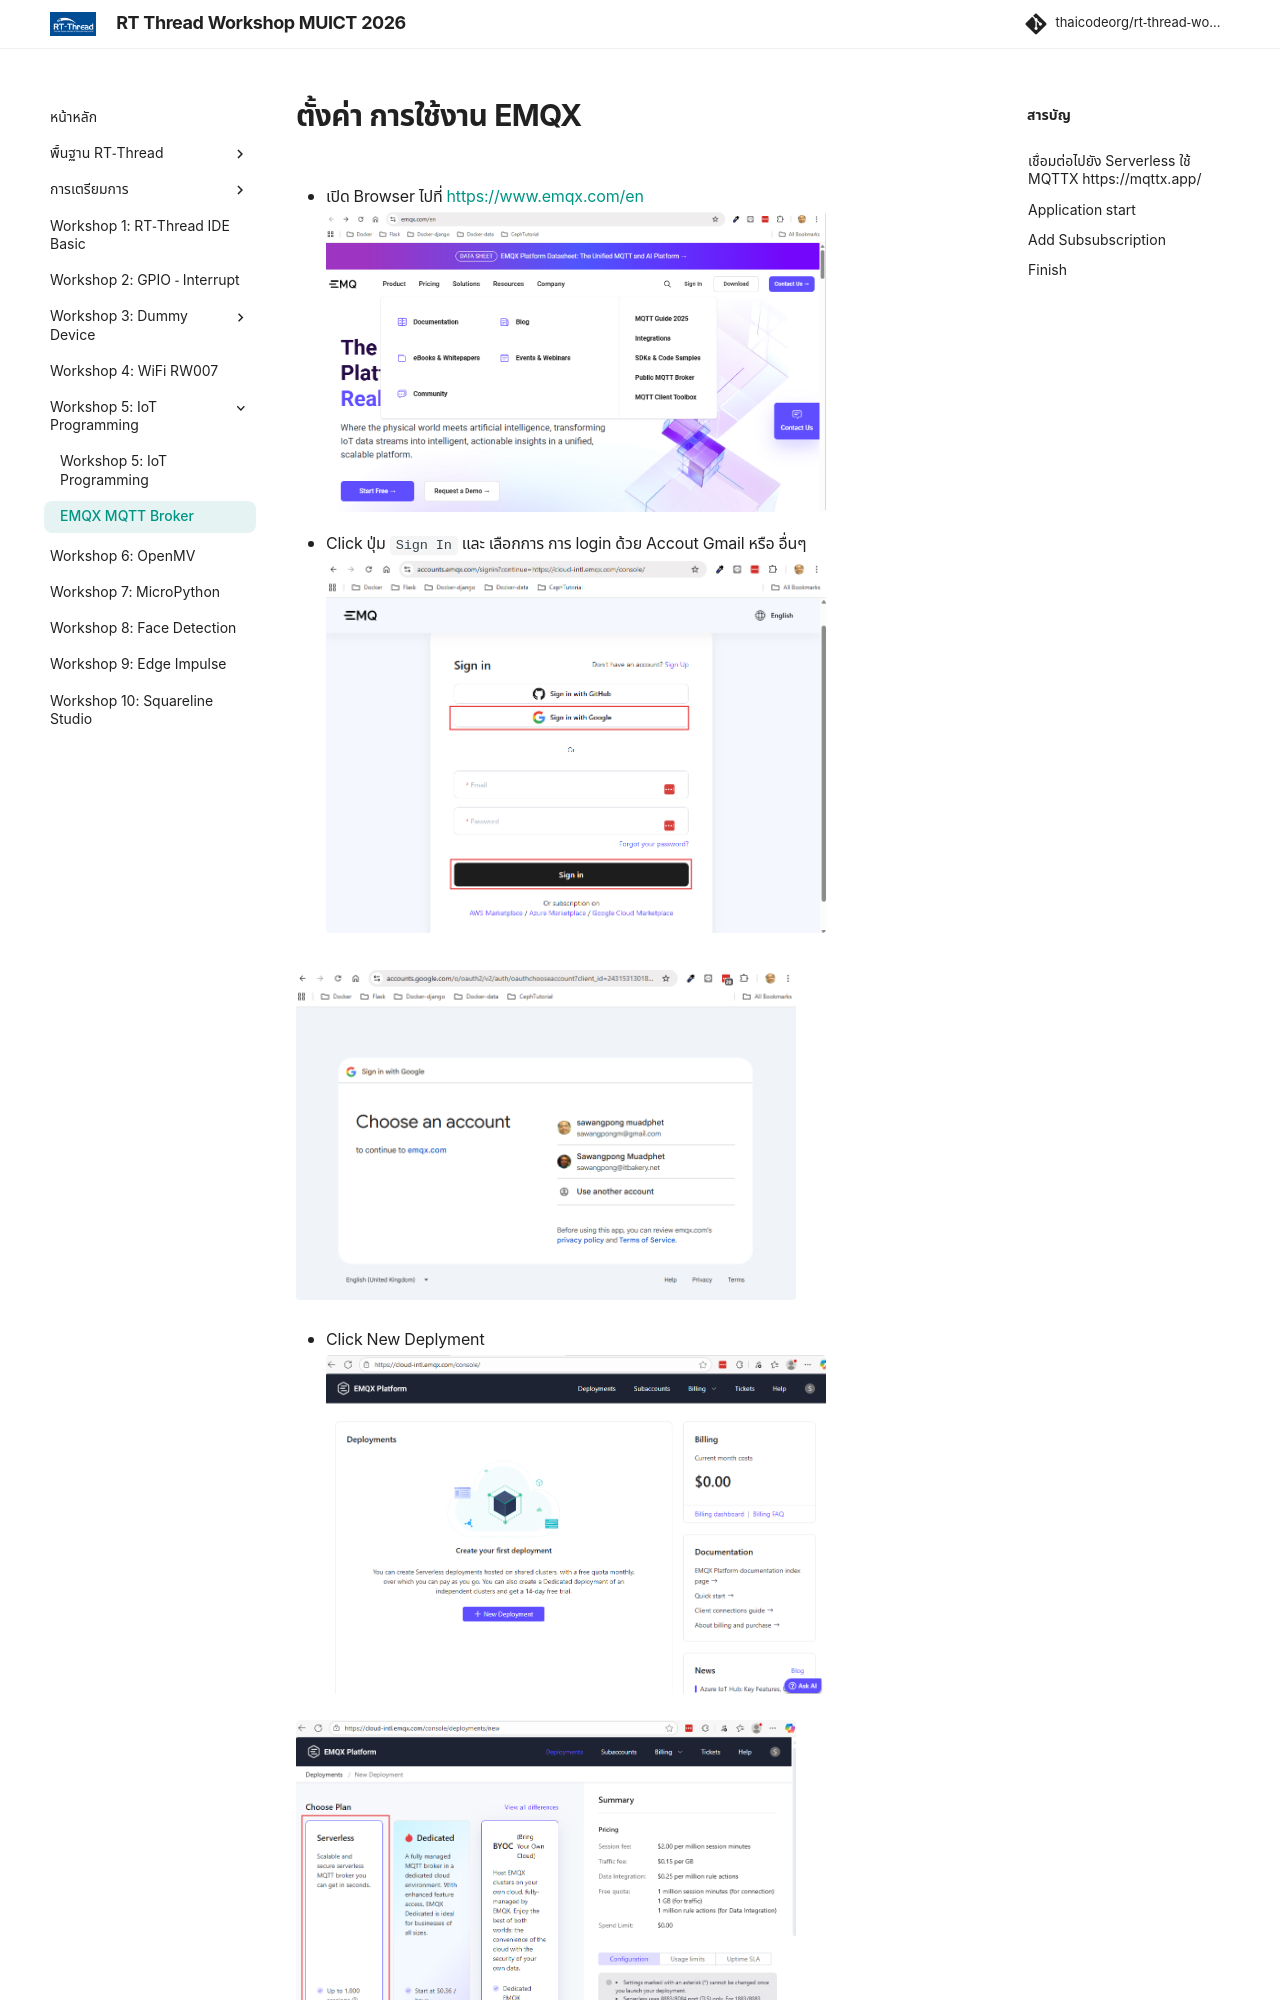

repository: thaicodeorg/rt-thread-workshop · page: 07_workshop5/mqwx/index.html · generator: mkdocs

---
title: "EMQX MQTT Broker"
description: "คู่มือการใช้งาน EMQX MQTT Broker"
---

# ตั้งค่า การใช้งาน EMQX 
- เปิด Browser ไปที่ [https://www.emqx.com/en](https://www.emqx.com/en)
![](./images/5_emqx1.png){ width="500" }

- Click ปุ่ม ``Sign In`` และ เลือกการ การ login ด้วย Accout Gmail หรือ อื่นๆ
![](./images/5_emqx2.png){ width="500" }

![](./images/5_emqx3.png){ width="500" }

- Click New Deplyment
![](./images/5_emqx4.png){ width="500" }
